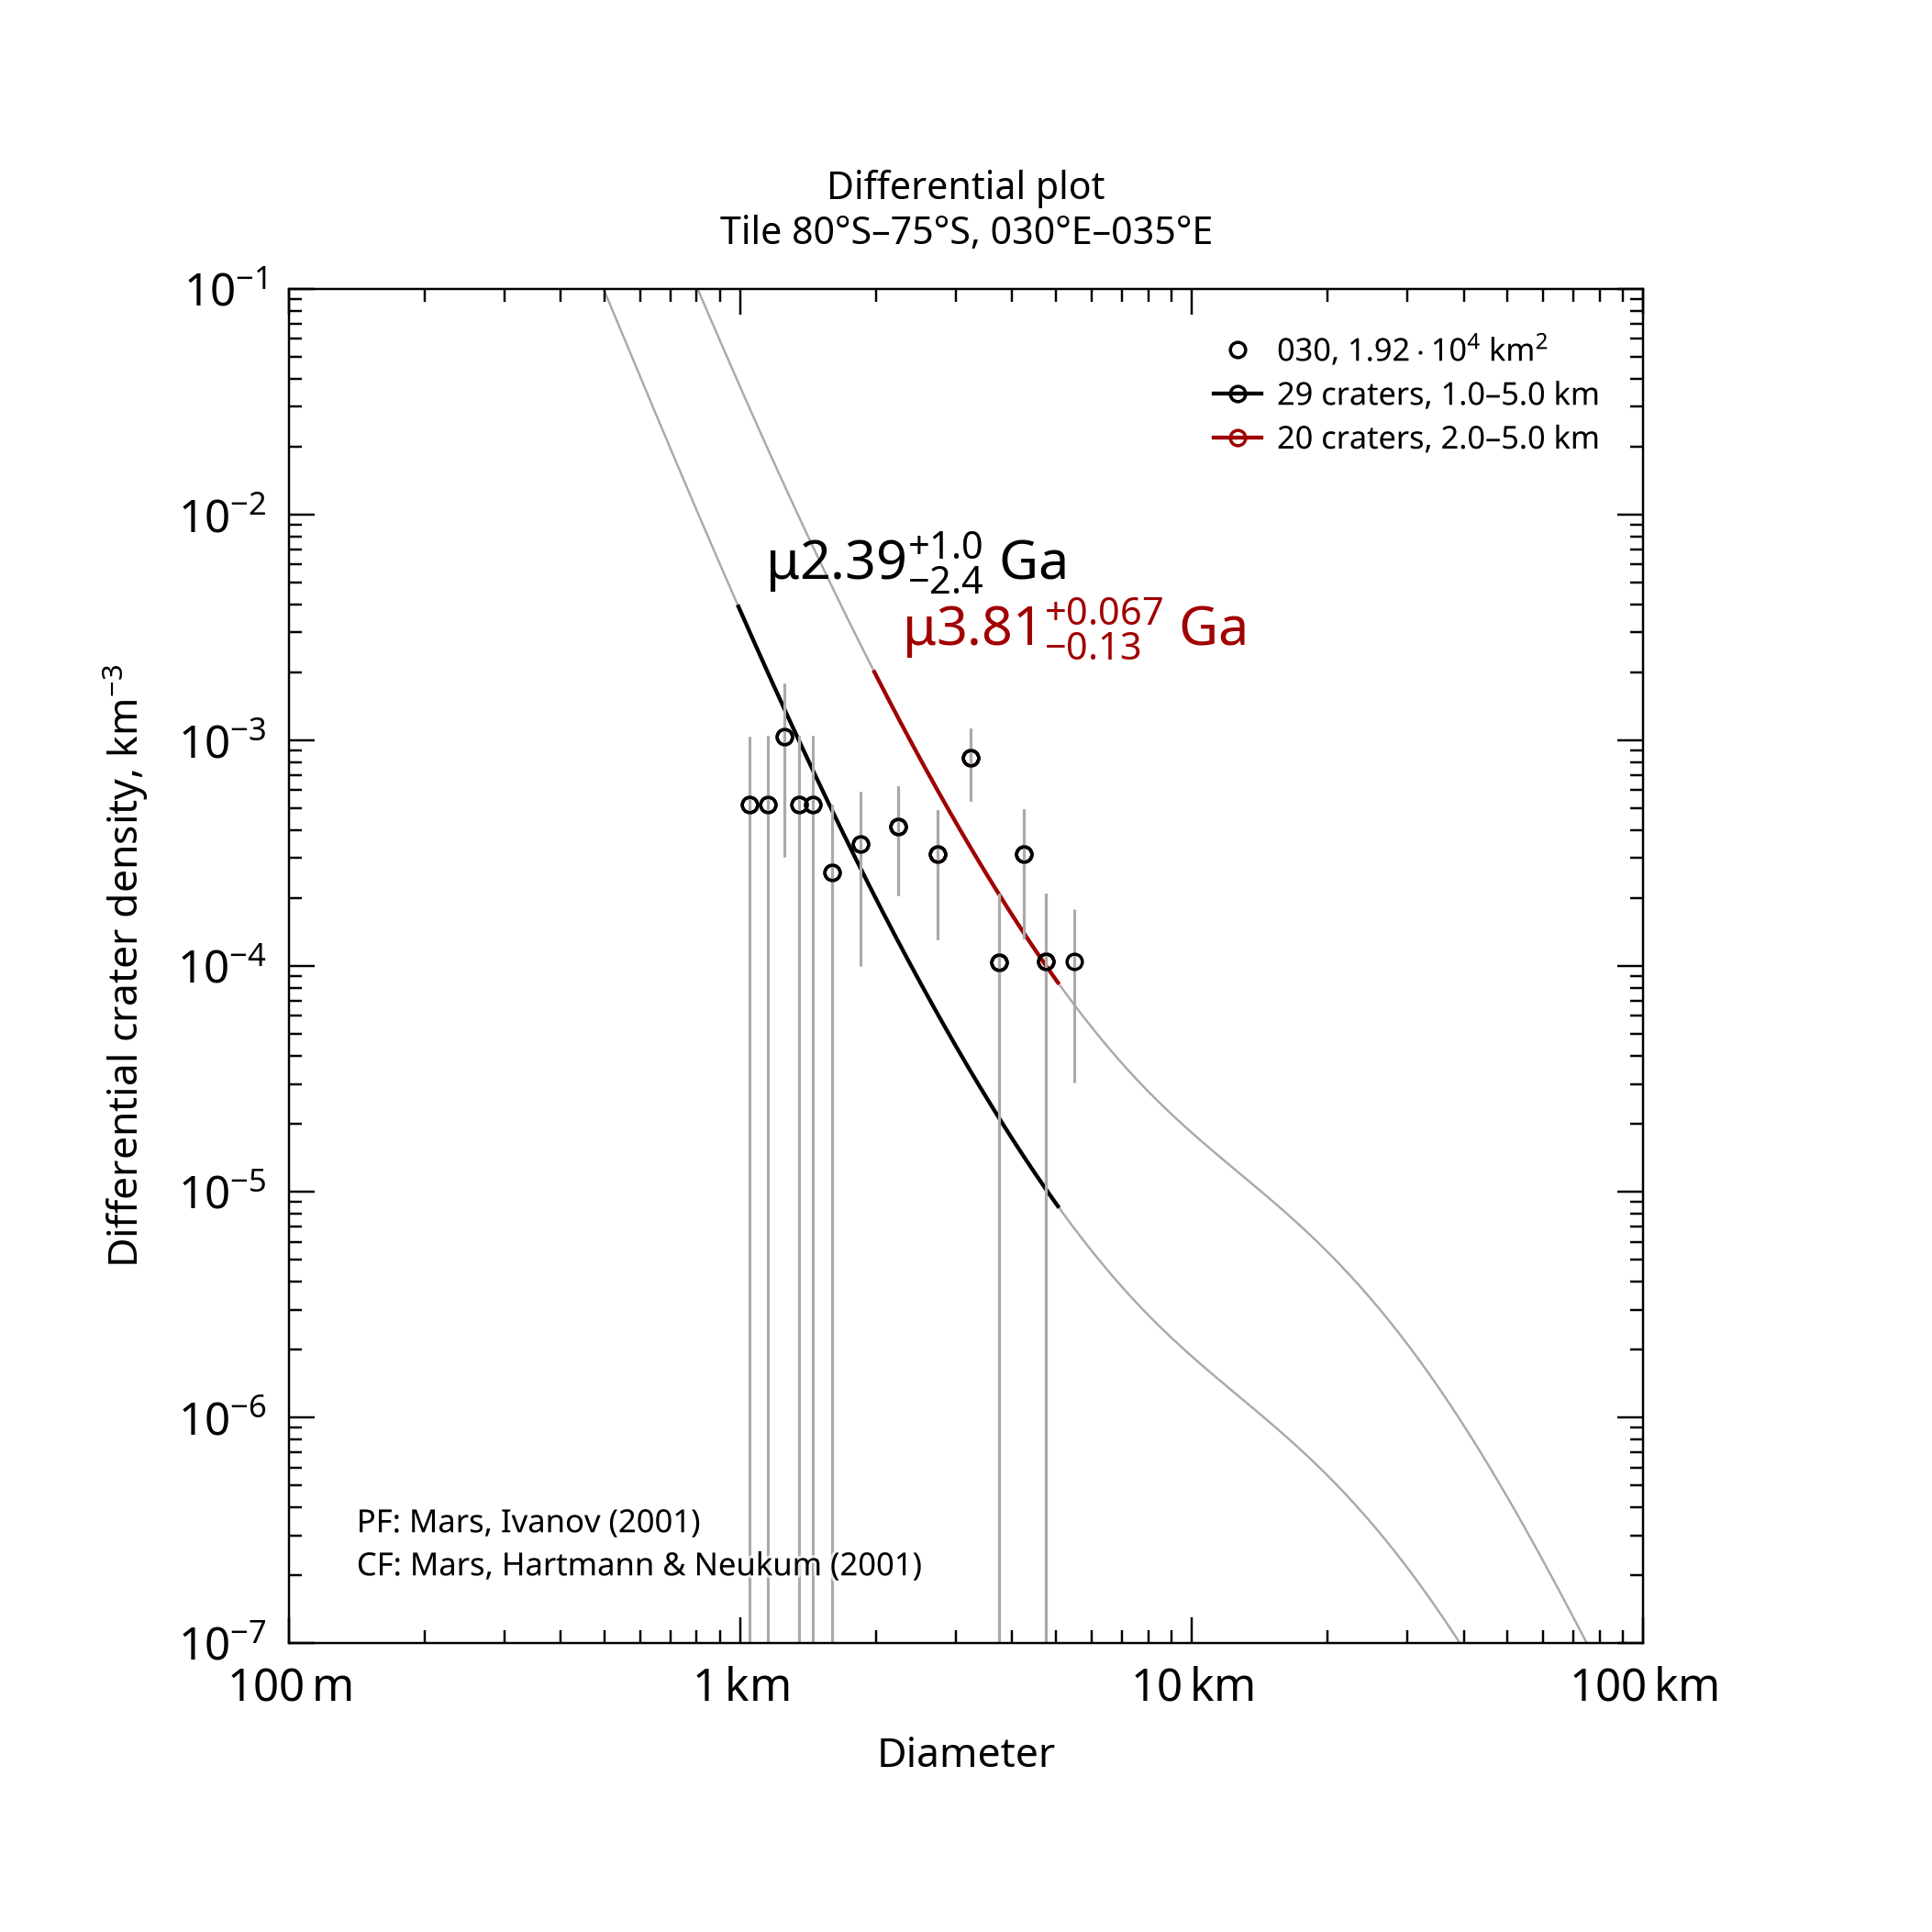

The file beside this chart, header and first rows:
, , , , , , , , , , , , , , , , , , , , Formatted values [paste MathML into Word…
, , , , , , , , , , , , , , , , , , , , , MathML, , Latex
Name, Area, Binning, d_min, d_max, Method, Resurf, N, N_event, Age, Age-, Age+, a0, a0-, a0+, N(1), N(1)-, N(1)+, Source, , Range, Age, N(1), Age
030, 19186, pseudo-log, 1, 5, d-fit, 0, 29.0, 29, 2.39, 0.04, 3.42, -2.933, -4.71, -2.636, 1.17e-03, 1.95e-05, 2.31e-03, tiles_scc/tile_lat-80_lon+030.scc, , 1.0–5.0 km, <math xmlns="http://www.w3.org/1998/Math…, <math xmlns="http://www.w3.org/1998/Math…, $\mu2.39^{+1.0}_{-2.4}$ Ga
030, 19186, pseudo-log, 2, 5, d-fit, 0, 20.0, 20, 3.81, 3.69, 3.88, -1.942, -2.238, -1.768, 1.14e-02, 5.78e-03, 1.71e-02, tiles_scc/tile_lat-80_lon+030.scc, , 2.0–5.0 km, <math xmlns="http://www.w3.org/1998/Math…, <math xmlns="http://www.w3.org/1998/Math…, $\mu3.81^{+0.067}_{-0.13}$ Ga
